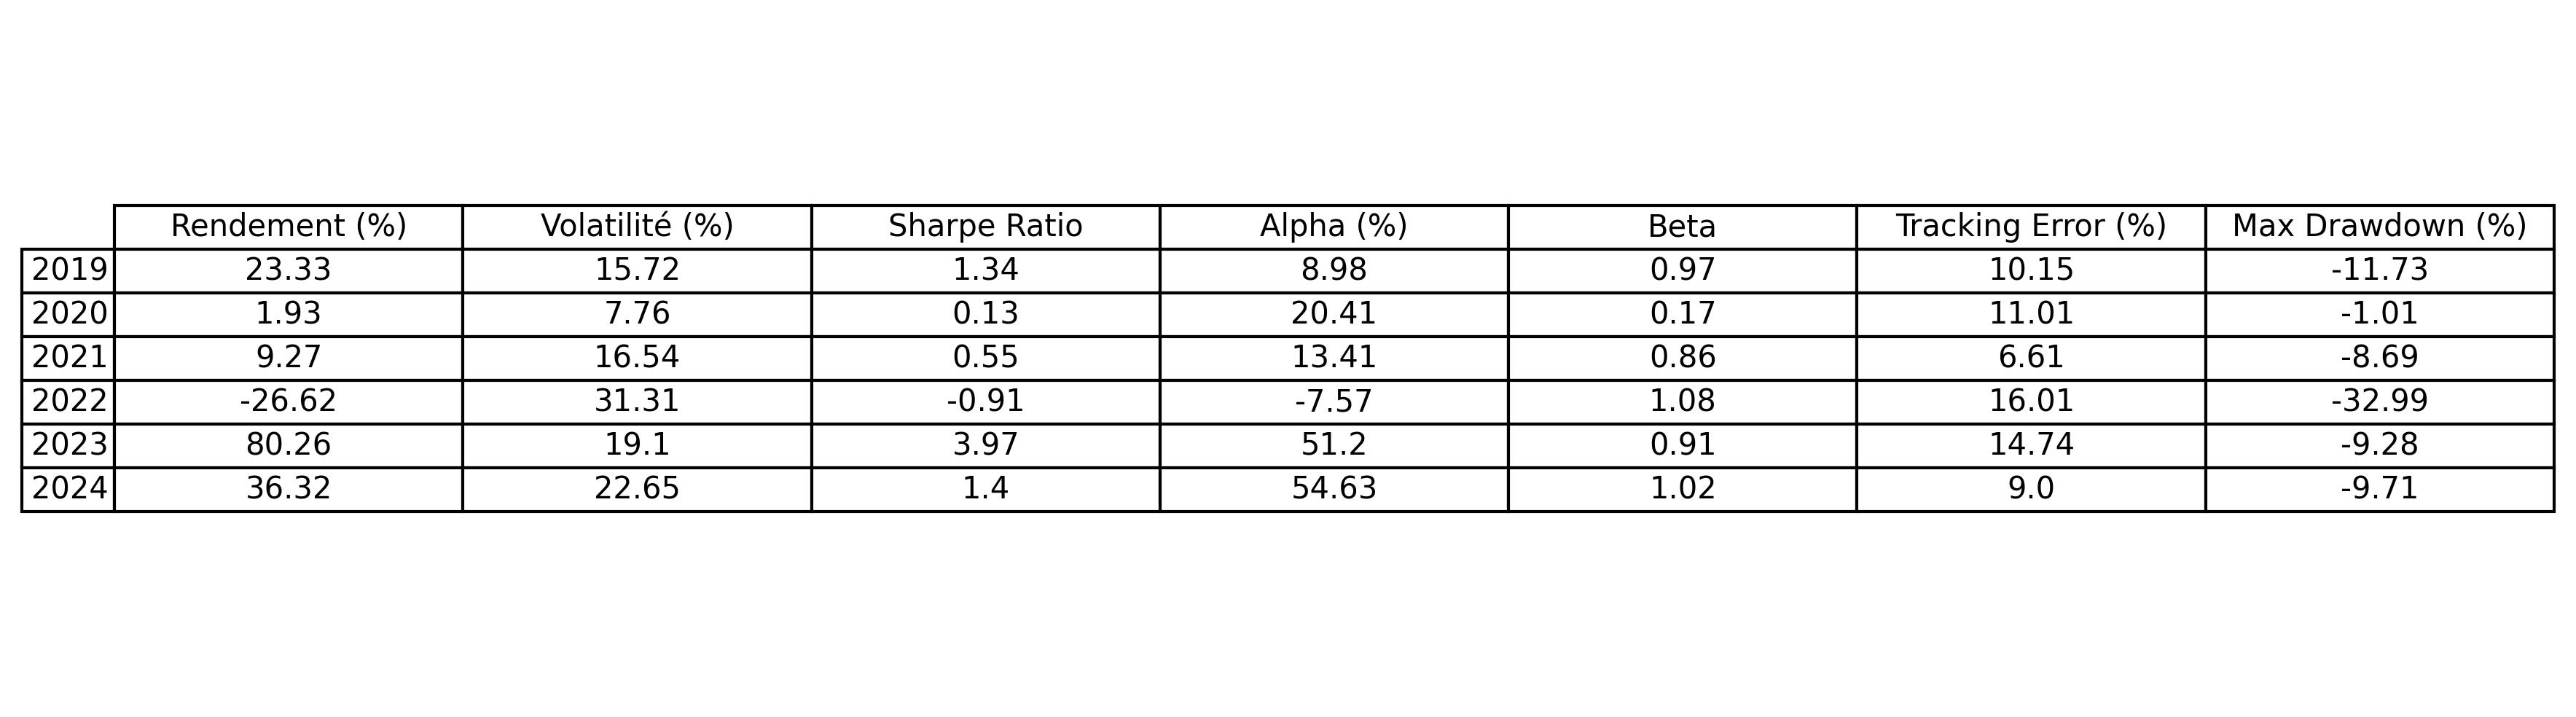

The data file committed next to this chart (first rows):
Année, Rendement (%), Volatilité (%), Sharpe Ratio, Alpha (%), Beta, Tracking Error (%), Max Drawdown (%)
2019, 23.33, 15.72, 1.34, 8.98, 0.97, 10.15, -11.73
2020, 1.93, 7.76, 0.13, 20.41, 0.17, 11.01, -1.01
2021, 9.27, 16.54, 0.55, 13.41, 0.86, 6.61, -8.69
2022, -26.62, 31.31, -0.91, -7.57, 1.08, 16.01, -32.99
2023, 80.26, 19.1, 3.97, 51.2, 0.91, 14.74, -9.28
2024, 36.32, 22.65, 1.4, 54.63, 1.02, 9.0, -9.71
